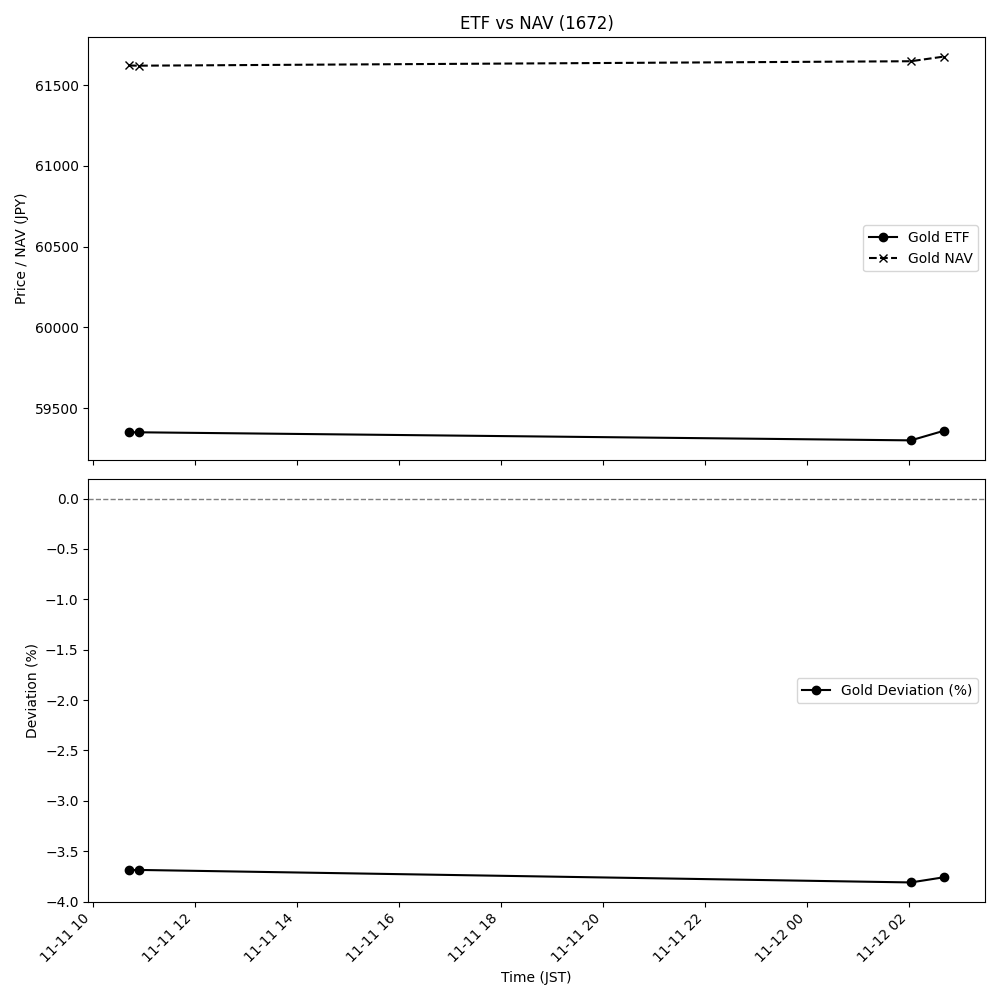

The data file committed next to this chart (first rows):
timestamp, ticker, name, price, nav_jpy, deviation_pct
2025-11-11 10:42:57, 1672.T, Gold, 59350, 61622, -3.687
2025-11-11 10:54:15, 1672.T, Gold, 59350, 61621, -3.686
2025-11-12 02:02:08, 1672.T, Gold, 59300, 61649, -3.81
2025-11-12 02:41:20, 1672.T, Gold, 59360, 61678, -3.758
